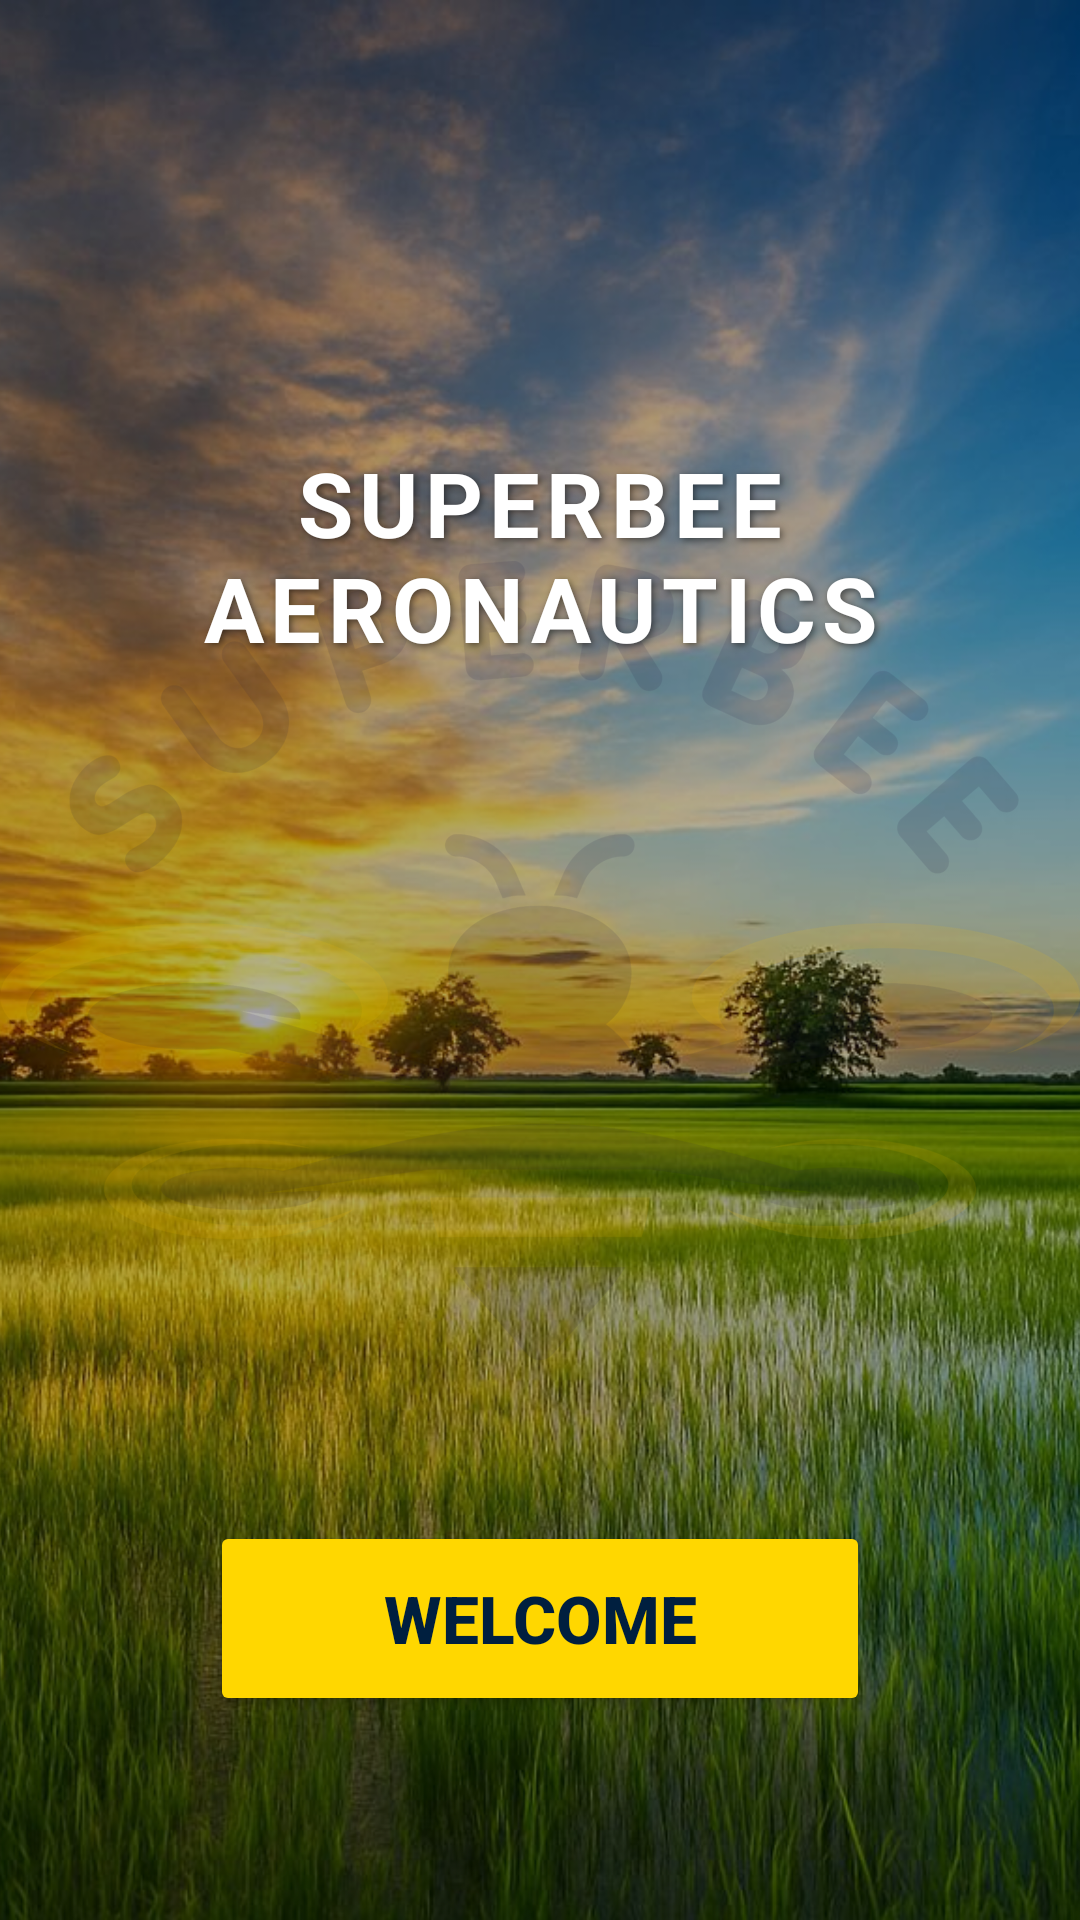

Reconstruct the res/layout file that produces this screen, plus the resources it refers to.
<!-- AndroidManifest.xml: application theme Theme.SuperBeeApp -->
<!-- res/layout/activity_welcome.xml -->
<?xml version="1.0" encoding="utf-8"?>
<androidx.constraintlayout.widget.ConstraintLayout
    xmlns:android="http://schemas.android.com/apk/res/android"
    xmlns:app="http://schemas.android.com/apk/res-auto"
    android:layout_width="match_parent"
    android:layout_height="match_parent">

    
    <ImageView
        android:id="@+id/backgroundImage"
        android:layout_width="0dp"
        android:layout_height="0dp"
        android:scaleType="centerCrop"
        android:src="@drawable/welcome_bg"
        app:layout_constraintTop_toTopOf="parent"
        app:layout_constraintBottom_toBottomOf="parent"
        app:layout_constraintStart_toStartOf="parent"
        app:layout_constraintEnd_toEndOf="parent"/>

    
    <View
        android:layout_width="0dp"
        android:layout_height="0dp"
        android:background="#4D000000"
        app:layout_constraintBottom_toBottomOf="parent"
        app:layout_constraintEnd_toEndOf="parent"
        app:layout_constraintStart_toStartOf="parent"
        app:layout_constraintTop_toTopOf="parent" />

    
    <ImageView
        android:id="@+id/companyLogoBg"
        android:layout_width="wrap_content"
        android:layout_height="wrap_content"
        android:alpha="0.12"
        android:scaleType="fitCenter"
        android:src="@drawable/drone_overlay"
        app:layout_constraintTop_toTopOf="parent"
        app:layout_constraintBottom_toBottomOf="parent"
        app:layout_constraintStart_toStartOf="parent"
        app:layout_constraintEnd_toEndOf="parent"
        app:layout_constraintVertical_bias="0.10" />

    
    <TextView
        android:id="@+id/titleText"
        android:layout_width="wrap_content"
        android:layout_height="wrap_content"
        android:text="SUPERBEE AERONAUTICS"
        android:textSize="30sp"
        android:textStyle="bold"
        android:textColor="#FFFFFF"
        android:padding="12dp"
        android:letterSpacing="0.07"
        android:gravity="center"
        android:shadowColor="#80000000"
        android:shadowDx="2"
        android:shadowDy="2"
        android:shadowRadius="6"
        app:layout_constraintTop_toTopOf="parent"
        app:layout_constraintBottom_toBottomOf="parent"
        app:layout_constraintStart_toStartOf="parent"
        app:layout_constraintEnd_toEndOf="parent"
        app:layout_constraintVertical_bias="0.25"/>

    
    <Button
        android:id="@+id/welcomeBtn"
        android:layout_width="220dp"
        android:layout_height="65dp"
        android:backgroundTint="#FFD700"
        android:elevation="12dp"
        android:text="Welcome"
        android:textColor="#001F3F"
        android:textSize="22sp"
        android:textStyle="bold"
        app:cornerRadius="32dp"
        app:layout_constraintBottom_toBottomOf="parent"
        app:layout_constraintEnd_toEndOf="parent"
        app:layout_constraintStart_toStartOf="parent"
        app:layout_constraintTop_toBottomOf="@+id/titleText"
        app:layout_constraintVertical_bias="0.80" />

</androidx.constraintlayout.widget.ConstraintLayout>
<!-- resources referenced by this layout -->
<resources>
  <!-- drawable drone_overlay: png bitmap (drawable, 102992 bytes) -->
  <!-- drawable welcome_bg: jpg bitmap (drawable, 249503 bytes) -->
  <style name="Theme.SuperBeeApp" parent="Theme.MaterialComponents.DayNight.NoActionBar">
          
          <item name="colorPrimary">@color/black</item>
          <item name="colorPrimaryVariant">@color/black</item>
          <item name="colorOnPrimary">@android:color/white</item>
  
          
          <item name="colorSecondary">@color/teal_200</item>
          <item name="colorOnSecondary">@android:color/white</item>
  
          
          <item name="android:statusBarColor">@color/black</item>
          <item name="android:navigationBarColor">@color/black</item>
  
          
          <item name="colorControlNormal">@android:color/white</item>
  
          
          <item name="android:windowLightStatusBar">false</item>
      </style>
  <!-- not gathered from this repository: default colours our renderer supplied (Android Studio template values) -->
  <color name="teal_200">#FF03DAC5</color>
  <color name="black">#FF000000</color>
</resources>
